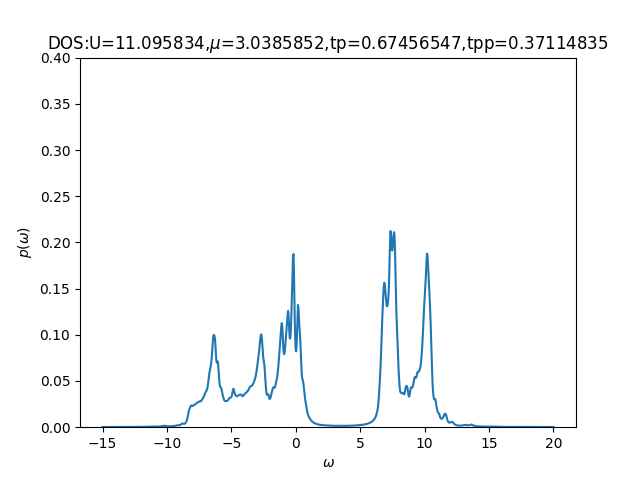

The table this chart was drawn from, first rows:
-15	0.00021456	0.00052081
-14.96	0.0002186	0.0005254
-14.93	0.0002211	0.0005313
-14.89	0.0002247	0.0005387
-14.86	0.0002327	0.0005476
-14.82	0.0002463	0.0005585
-14.79	0.0002637	0.000572
-14.76	0.0002804	0.0005882
-14.72	0.0002969	0.0006049
-14.69	0.0003177	0.0006173
-14.65	0.0003354	0.0006248
-14.62	0.0003365	0.0006328
-14.58	0.0003256	0.000645
-14.54	0.0003142	0.0006625
-14.51	0.0003023	0.0006866
-14.47	0.0002863	0.0007197
-14.44	0.0002685	0.0007651
-14.4	0.0002551	0.0008228
-14.37	0.0002483	0.0008785
-14.33	0.0002471	0.0009081
-14.3	0.0002496	0.0009164
-14.26	0.0002512	0.0009307
-14.23	0.0002476	0.0009553
-14.19	0.0002414	0.0009678
-14.16	0.0002367	0.0009578
-14.12	0.0002351	0.0009469
-14.09	0.0002367	0.0009527
-14.05	0.0002413	0.0009799
-14.02	0.0002476	0.001031
-13.98	0.000253	0.001109
-13.95	0.0002569	0.001224
-13.91	0.000262	0.00138
-13.88	0.0002677	0.001554
-13.84	0.0002698	0.001698
-13.81	0.0002689	0.001792
-13.77	0.0002697	0.001892
-13.74	0.0002721	0.002089
-13.7	0.0002716	0.002425
-13.67	0.0002679	0.00282
-13.63	0.0002652	0.003016
-13.6	0.0002659	0.002844
-13.56	0.0002705	0.0025
-13.53	0.0002778	0.002227
-13.49	0.0002837	0.002102
-13.46	0.0002848	0.002089
-13.42	0.0002844	0.002095
-13.39	0.0002873	0.002058
-13.35	0.0002942	0.002037
-13.32	0.0003016	0.002107
-13.28	0.000307	0.002276
-13.25	0.0003129	0.002461
-13.21	0.0003217	0.002545
-13.18	0.0003311	0.002545
-13.14	0.0003365	0.0025
-13.11	0.0003371	0.002361
-13.07	0.0003346	0.002175
-13.04	0.0003266	0.002034
-13	0.0003154	0.001971
-12.97	0.0003067	0.001979
-12.93	0.0003027	0.002006
-12.9	0.0003032	0.001982
... 939 more rows
